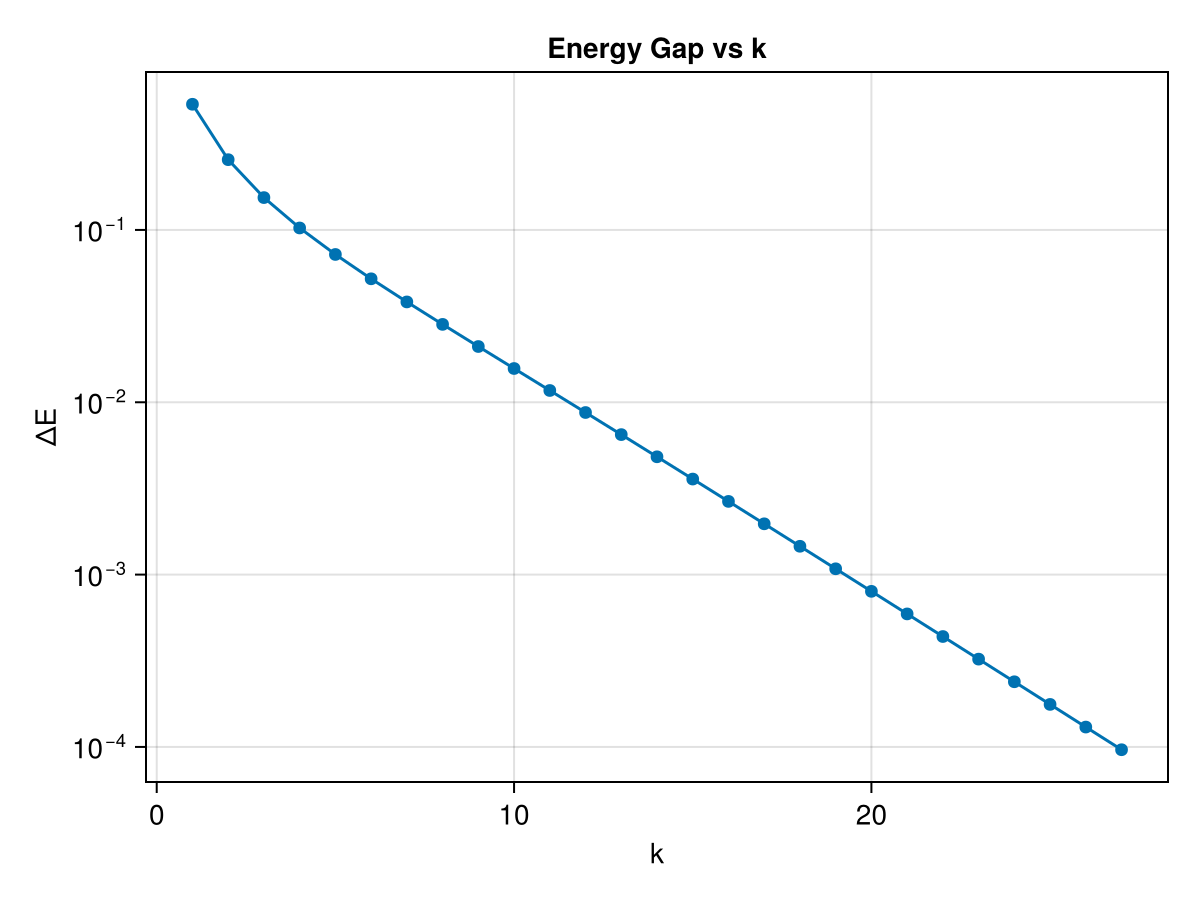

Values plotted in this chart, from the file beside it:
k, E0, E1, ΔE, log10_ΔE
1, -4, -3.464, 0.5359, -0.2709
2, -8.877, -8.622, 0.2556, -0.5924
3, -13.81, -13.66, 0.154, -0.8124
4, -18.77, -18.67, 0.1026, -0.9887
5, -23.73, -23.66, 0.07204, -1.142
6, -28.71, -28.65, 0.05204, -1.284
7, -33.68, -33.64, 0.03821, -1.418
8, -38.66, -38.63, 0.0283, -1.548
9, -43.64, -43.62, 0.02106, -1.677
10, -48.62, -48.6, 0.0157, -1.804
11, -53.6, -53.59, 0.0117, -1.932
12, -58.59, -58.58, 0.00872, -2.059
13, -63.57, -63.56, 0.006491, -2.188
14, -68.56, -68.55, 0.004826, -2.316
15, -73.54, -73.54, 0.003584, -2.446
16, -78.53, -78.52, 0.002659, -2.575
17, -83.51, -83.51, 0.001971, -2.705
18, -88.5, -88.5, 0.00146, -2.836
19, -93.49, -93.48, 0.001081, -2.966
20, -98.47, -98.47, 0.0007995, -3.097
21, -103.5, -103.5, 0.0005913, -3.228
22, -108.4, -108.4, 0.0004372, -3.359
23, -113.4, -113.4, 0.0003232, -3.491
24, -118.4, -118.4, 0.0002388, -3.622
25, -123.4, -123.4, 0.0001765, -3.753
26, -128.4, -128.4, 0.0001304, -3.885
27, -133.4, -133.4, 9.633367400851967e-5, -4.016
